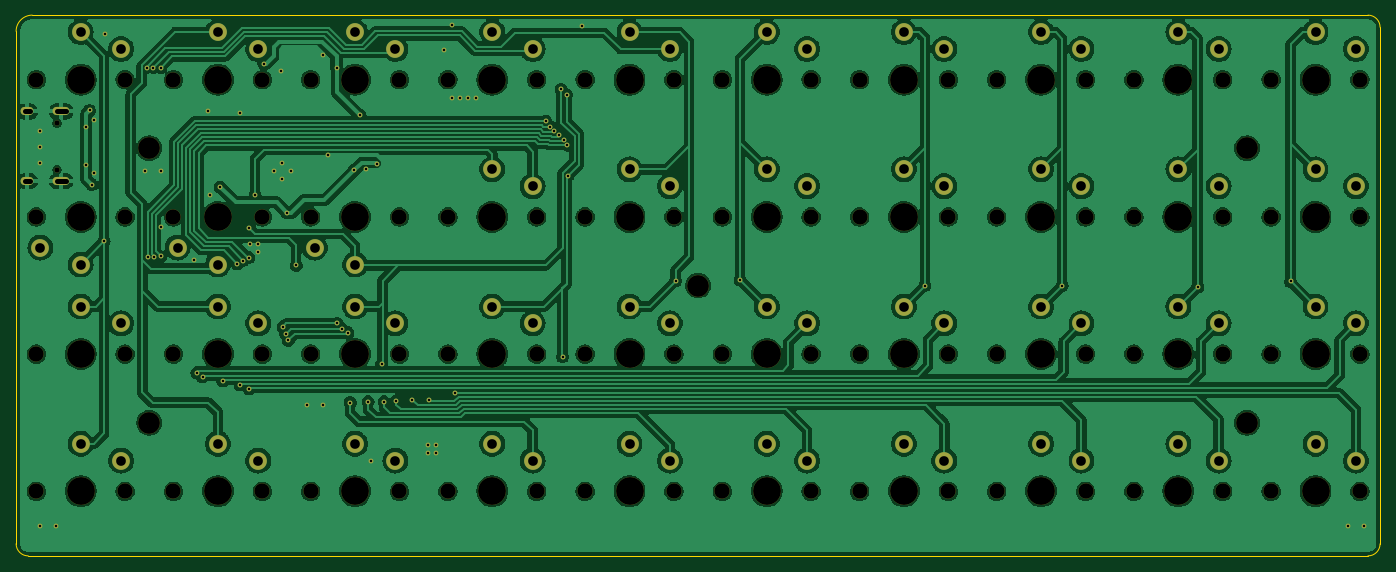
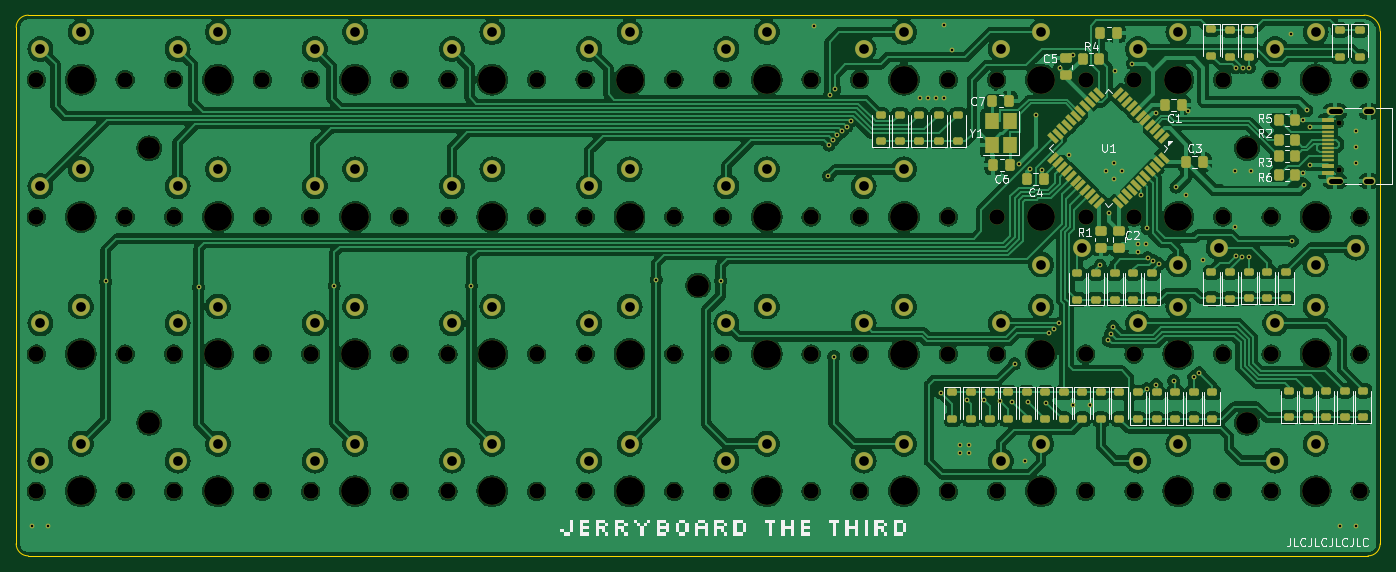
Circuit board: 11 layer files. Board 169.0 x 67.0 mm.
- bottom_copper: macropad-B_Cu.gbl (500096 bytes)
- bottom_mask: macropad-B_Mask.gbs (15598 bytes)
- paste: macropad-B_Paste.gbp (6820 bytes)
- bottom_silk: macropad-B_Silkscreen.gbo (52751 bytes)
- outline: macropad-Edge_Cuts.gm1 (1069 bytes)
- top_copper: macropad-F_Cu.gtl (400924 bytes)
- top_mask: macropad-F_Mask.gts (9309 bytes)
- paste: macropad-F_Paste.gtp (531 bytes)
- top_silk: macropad-F_Silkscreen.gto (9319 bytes)
- drill: macropad-NPTH.drl (2222 bytes)
- drill: macropad-PTH.drl (2974 bytes)

=== bottom_copper: macropad-B_Cu.gbl (500096 bytes, source omitted) ===
=== bottom_mask: macropad-B_Mask.gbs (15598 bytes, source omitted) ===
=== paste: macropad-B_Paste.gbp (6820 bytes, source omitted) ===
=== bottom_silk: macropad-B_Silkscreen.gbo (52751 bytes, source omitted) ===
=== outline: macropad-Edge_Cuts.gm1 ===
G04 #@! TF.GenerationSoftware,KiCad,Pcbnew,8.0.9-8.0.9-0~ubuntu22.04.1*
G04 #@! TF.CreationDate,2025-05-22T00:01:40+08:00*
G04 #@! TF.ProjectId,macropad,6d616372-6f70-4616-942e-6b696361645f,rev?*
G04 #@! TF.SameCoordinates,Original*
G04 #@! TF.FileFunction,Profile,NP*
%FSLAX46Y46*%
G04 Gerber Fmt 4.6, Leading zero omitted, Abs format (unit mm)*
G04 Created by KiCad (PCBNEW 8.0.9-8.0.9-0~ubuntu22.04.1) date 2025-05-22 00:01:40*
%MOMM*%
%LPD*%
G01*
G04 APERTURE LIST*
G04 #@! TA.AperFunction,Profile*
%ADD10C,0.050000*%
G04 #@! TD*
G04 APERTURE END LIST*
D10*
X54500000Y-124700000D02*
G75*
G02*
X53000000Y-123200000I0J1500000D01*
G01*
X54500000Y-124700000D02*
X220500000Y-124700000D01*
X222000000Y-123200000D02*
G75*
G02*
X220500000Y-124700000I-1500000J0D01*
G01*
X220500000Y-57700000D02*
G75*
G02*
X222000000Y-59200000I0J-1500000D01*
G01*
X55000000Y-57700000D02*
X220500000Y-57700000D01*
X53000000Y-59700000D02*
G75*
G02*
X55000000Y-57700000I2000000J0D01*
G01*
X222000000Y-123200000D02*
X222000000Y-59200000D01*
X53000000Y-59700000D02*
X53000000Y-123200000D01*
M02*

=== top_copper: macropad-F_Cu.gtl (400924 bytes, source omitted) ===
=== top_mask: macropad-F_Mask.gts (9309 bytes, source omitted) ===
=== paste: macropad-F_Paste.gtp ===
G04 #@! TF.GenerationSoftware,KiCad,Pcbnew,8.0.9-8.0.9-0~ubuntu22.04.1*
G04 #@! TF.CreationDate,2025-05-22T00:01:40+08:00*
G04 #@! TF.ProjectId,macropad,6d616372-6f70-4616-942e-6b696361645f,rev?*
G04 #@! TF.SameCoordinates,Original*
G04 #@! TF.FileFunction,Paste,Top*
G04 #@! TF.FilePolarity,Positive*
%FSLAX46Y46*%
G04 Gerber Fmt 4.6, Leading zero omitted, Abs format (unit mm)*
G04 Created by KiCad (PCBNEW 8.0.9-8.0.9-0~ubuntu22.04.1) date 2025-05-22 00:01:40*
%MOMM*%
%LPD*%
G01*
G04 APERTURE LIST*
G04 APERTURE END LIST*
M02*

=== top_silk: macropad-F_Silkscreen.gto (9319 bytes, source omitted) ===
=== drill: macropad-NPTH.drl ===
M48
; DRILL file {KiCad 8.0.9-8.0.9-0~ubuntu22.04.1} date 2025-05-22T00:01:43+0800
; FORMAT={-:-/ absolute / metric / decimal}
; #@! TF.CreationDate,2025-05-22T00:01:43+08:00
; #@! TF.GenerationSoftware,Kicad,Pcbnew,8.0.9-8.0.9-0~ubuntu22.04.1
; #@! TF.FileFunction,NonPlated,1,2,NPTH
FMAT,2
METRIC
; #@! TA.AperFunction,NonPlated,NPTH,ComponentDrill
T1C0.650
; #@! TA.AperFunction,NonPlated,NPTH,ComponentDrill
T2C1.900
; #@! TA.AperFunction,NonPlated,NPTH,ComponentDrill
T3C2.700
; #@! TA.AperFunction,NonPlated,NPTH,ComponentDrill
T4C3.450
%
G90
G05
T1
X58.055Y-71.06
X58.055Y-76.84
T2
X55.5Y-65.7
X55.5Y-82.7
X55.5Y-99.7
X55.5Y-116.7
X66.5Y-65.7
X66.5Y-82.7
X66.5Y-99.7
X66.5Y-116.7
X72.5Y-65.7
X72.5Y-82.7
X72.5Y-99.7
X72.5Y-116.7
X83.5Y-65.7
X83.5Y-82.7
X83.5Y-99.7
X83.5Y-116.7
X89.5Y-65.7
X89.5Y-82.7
X89.5Y-99.7
X89.5Y-116.7
X100.5Y-65.7
X100.5Y-82.7
X100.5Y-99.7
X100.5Y-116.7
X106.5Y-65.7
X106.5Y-82.7
X106.5Y-99.7
X106.5Y-116.7
X117.5Y-65.7
X117.5Y-82.7
X117.5Y-99.7
X117.5Y-116.7
X123.5Y-65.7
X123.5Y-82.7
X123.5Y-99.7
X123.5Y-116.7
X134.5Y-65.7
X134.5Y-82.7
X134.5Y-99.7
X134.5Y-116.7
X140.5Y-65.7
X140.5Y-82.7
X140.5Y-99.7
X140.5Y-116.7
X151.5Y-65.7
X151.5Y-82.7
X151.5Y-99.7
X151.5Y-116.7
X157.5Y-65.7
X157.5Y-82.7
X157.5Y-99.7
X157.5Y-116.7
X168.5Y-65.7
X168.5Y-82.7
X168.5Y-99.7
X168.5Y-116.7
X174.5Y-65.7
X174.5Y-82.7
X174.5Y-99.7
X174.5Y-116.7
X185.5Y-65.7
X185.5Y-82.7
X185.5Y-99.7
X185.5Y-116.7
X191.5Y-65.7
X191.5Y-82.7
X191.5Y-99.7
X191.5Y-116.7
X202.5Y-65.7
X202.5Y-82.7
X202.5Y-99.7
X202.5Y-116.7
X208.5Y-65.7
X208.5Y-82.7
X208.5Y-99.7
X208.5Y-116.7
X219.5Y-65.7
X219.5Y-82.7
X219.5Y-99.7
X219.5Y-116.7
T3
X69.5Y-74.2
X69.5Y-108.2
X137.5Y-91.2
X205.5Y-74.2
X205.5Y-108.2
T4
X61.0Y-65.7
X61.0Y-82.7
X61.0Y-99.7
X61.0Y-116.7
X78.0Y-65.7
X78.0Y-82.7
X78.0Y-99.7
X78.0Y-116.7
X95.0Y-65.7
X95.0Y-82.7
X95.0Y-99.7
X95.0Y-116.7
X112.0Y-65.7
X112.0Y-82.7
X112.0Y-99.7
X112.0Y-116.7
X129.0Y-65.7
X129.0Y-82.7
X129.0Y-99.7
X129.0Y-116.7
X146.0Y-65.7
X146.0Y-82.7
X146.0Y-99.7
X146.0Y-116.7
X163.0Y-65.7
X163.0Y-82.7
X163.0Y-99.7
X163.0Y-116.7
X180.0Y-65.7
X180.0Y-82.7
X180.0Y-99.7
X180.0Y-116.7
X197.0Y-65.7
X197.0Y-82.7
X197.0Y-99.7
X197.0Y-116.7
X214.0Y-65.7
X214.0Y-82.7
X214.0Y-99.7
X214.0Y-116.7
M30

=== drill: macropad-PTH.drl ===
M48
; DRILL file {KiCad 8.0.9-8.0.9-0~ubuntu22.04.1} date 2025-05-22T00:01:43+0800
; FORMAT={-:-/ absolute / metric / decimal}
; #@! TF.CreationDate,2025-05-22T00:01:43+08:00
; #@! TF.GenerationSoftware,Kicad,Pcbnew,8.0.9-8.0.9-0~ubuntu22.04.1
; #@! TF.FileFunction,Plated,1,2,PTH
FMAT,2
METRIC
; #@! TA.AperFunction,Plated,PTH,ViaDrill
T1C0.300
; #@! TA.AperFunction,Plated,PTH,ComponentDrill
T2C0.600
; #@! TA.AperFunction,Plated,PTH,ComponentDrill
T3C1.200
%
G90
G05
T1
X56.0Y-72.0
X56.0Y-74.0
X56.0Y-76.0
X56.0Y-121.0
X58.0Y-121.0
X61.7Y-71.5
X61.7Y-76.3
X62.1Y-69.5
X62.4Y-78.7
X62.6Y-70.7
X62.6Y-77.2
X63.9Y-85.7
X64.0Y-60.0
X69.0Y-77.0
X69.2Y-64.2
X69.3Y-87.7
X70.0Y-64.2
X70.1Y-87.7
X70.91Y-87.59
X70.91Y-64.21
X71.0Y-77.0
X71.0Y-84.0
X75.0Y-88.0
X75.4Y-102.0
X76.1Y-102.5
X76.812Y-69.55
X77.0Y-80.0
X78.3Y-79.0
X78.6Y-103.0
X80.4Y-88.5
X80.75Y-103.5
X80.8Y-69.8
X81.1Y-88.1
X81.816Y-87.742
X81.9Y-84.1
X81.9Y-104.0
X82.0Y-86.0
X82.6Y-80.0
X83.0Y-86.0
X83.0Y-87.0
X83.7Y-63.7
X85.0Y-77.0
X85.8Y-64.6
X86.0Y-76.0
X86.0Y-78.0
X86.1Y-96.3
X86.4Y-97.2
X86.6Y-82.2
X86.715Y-98.0
X87.0Y-77.0
X87.7Y-88.7
X89.0Y-106.0
X91.0Y-62.6
X91.0Y-106.0
X91.6Y-75.0
X92.7Y-64.2
X92.788Y-95.9
X93.362Y-96.55
X94.09Y-97.05
X94.4Y-105.7
X94.9Y-76.9
X95.6Y-70.1
X96.371Y-76.729
X96.6Y-105.6
X97.0Y-113.0
X97.7Y-76.1
X98.3Y-100.9
X98.6Y-105.6
X100.1Y-105.5
X102.1Y-105.4
X104.0Y-111.0
X104.0Y-112.0
X104.2Y-105.4
X105.0Y-111.0
X105.0Y-112.0
X106.0Y-62.0
X107.0Y-58.9
X107.0Y-68.0
X107.4Y-104.5
X108.0Y-68.0
X109.0Y-68.0
X110.0Y-68.0
X118.6Y-70.85
X119.1Y-71.5
X119.629Y-72.1
X120.254Y-72.6
X120.55Y-66.9
X120.7Y-100.0
X120.835Y-73.15
X121.2Y-67.55
X121.3Y-73.8
X121.35Y-77.621
X123.1Y-59.0
X134.7Y-90.6
X142.7Y-90.5
X165.6Y-91.2
X182.6Y-91.2
X199.4Y-91.4
X210.9Y-90.7
X218.0Y-121.0
X220.0Y-121.0
T3
X56.0Y-86.5
X61.0Y-59.8
X61.0Y-88.6
X61.0Y-93.8
X61.0Y-110.8
X66.0Y-61.9
X66.0Y-95.9
X66.0Y-112.9
X73.0Y-86.5
X78.0Y-59.8
X78.0Y-88.6
X78.0Y-93.8
X78.0Y-110.8
X83.0Y-61.9
X83.0Y-95.9
X83.0Y-112.9
X90.0Y-86.5
X95.0Y-59.8
X95.0Y-88.6
X95.0Y-93.8
X95.0Y-110.8
X100.0Y-61.9
X100.0Y-95.9
X100.0Y-112.9
X112.0Y-59.8
X112.0Y-76.8
X112.0Y-93.8
X112.0Y-110.8
X117.0Y-61.9
X117.0Y-78.9
X117.0Y-95.9
X117.0Y-112.9
X129.0Y-59.8
X129.0Y-76.8
X129.0Y-93.8
X129.0Y-110.8
X134.0Y-61.9
X134.0Y-78.9
X134.0Y-95.9
X134.0Y-112.9
X146.0Y-59.8
X146.0Y-76.8
X146.0Y-93.8
X146.0Y-110.8
X151.0Y-61.9
X151.0Y-78.9
X151.0Y-95.9
X151.0Y-112.9
X163.0Y-59.8
X163.0Y-76.8
X163.0Y-93.8
X163.0Y-110.8
X168.0Y-61.9
X168.0Y-78.9
X168.0Y-95.9
X168.0Y-112.9
X180.0Y-59.8
X180.0Y-76.8
X180.0Y-93.8
X180.0Y-110.8
X185.0Y-61.9
X185.0Y-78.9
X185.0Y-95.9
X185.0Y-112.9
X197.0Y-59.8
X197.0Y-76.8
X197.0Y-93.8
X197.0Y-110.8
X202.0Y-61.9
X202.0Y-78.9
X202.0Y-95.9
X202.0Y-112.9
X214.0Y-59.8
X214.0Y-76.8
X214.0Y-93.8
X214.0Y-110.8
X219.0Y-61.9
X219.0Y-78.9
X219.0Y-95.9
X219.0Y-112.9
T2
X54.105Y-69.63G85X54.705Y-69.63
G05
X54.105Y-78.27G85X54.705Y-78.27
G05
X58.035Y-69.63G85X59.135Y-69.63
G05
X58.035Y-78.27G85X59.135Y-78.27
G05
M30

